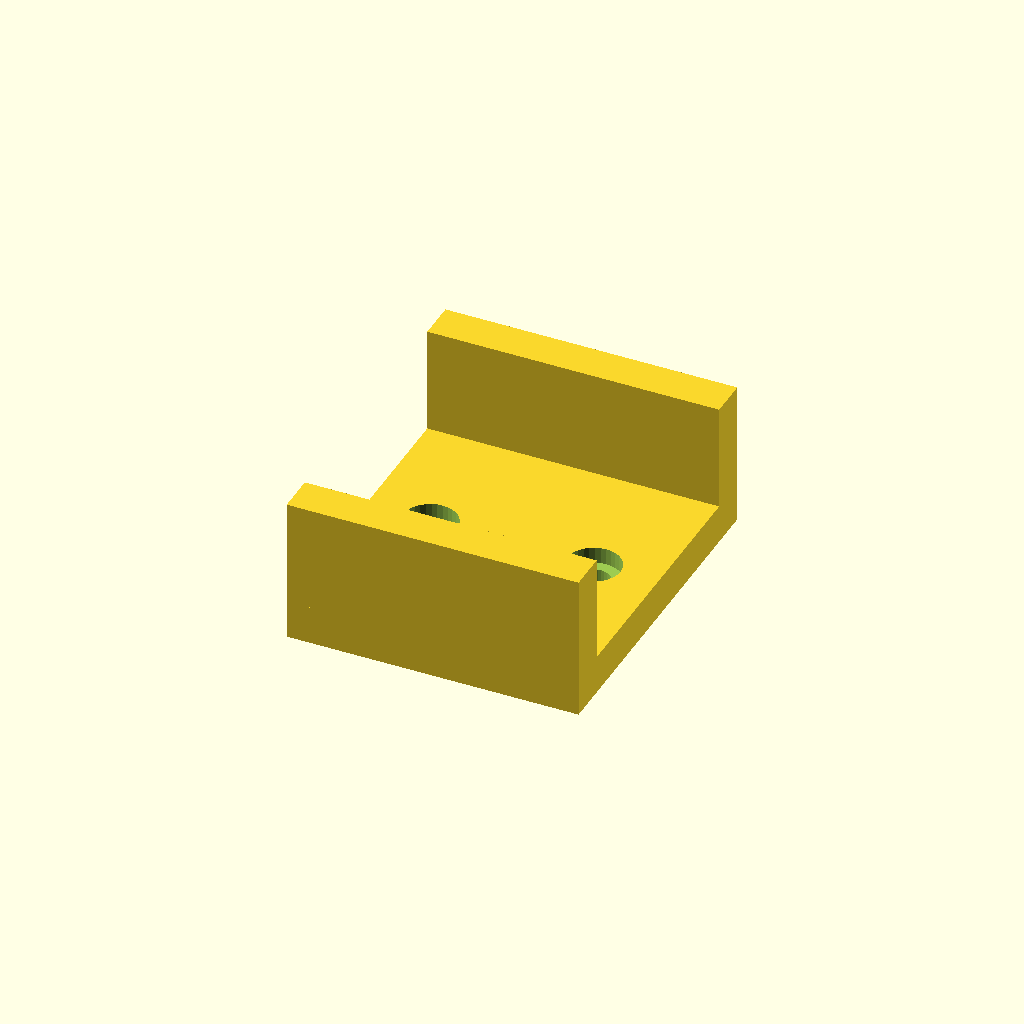
Cell 1 — every parameter at its default value.
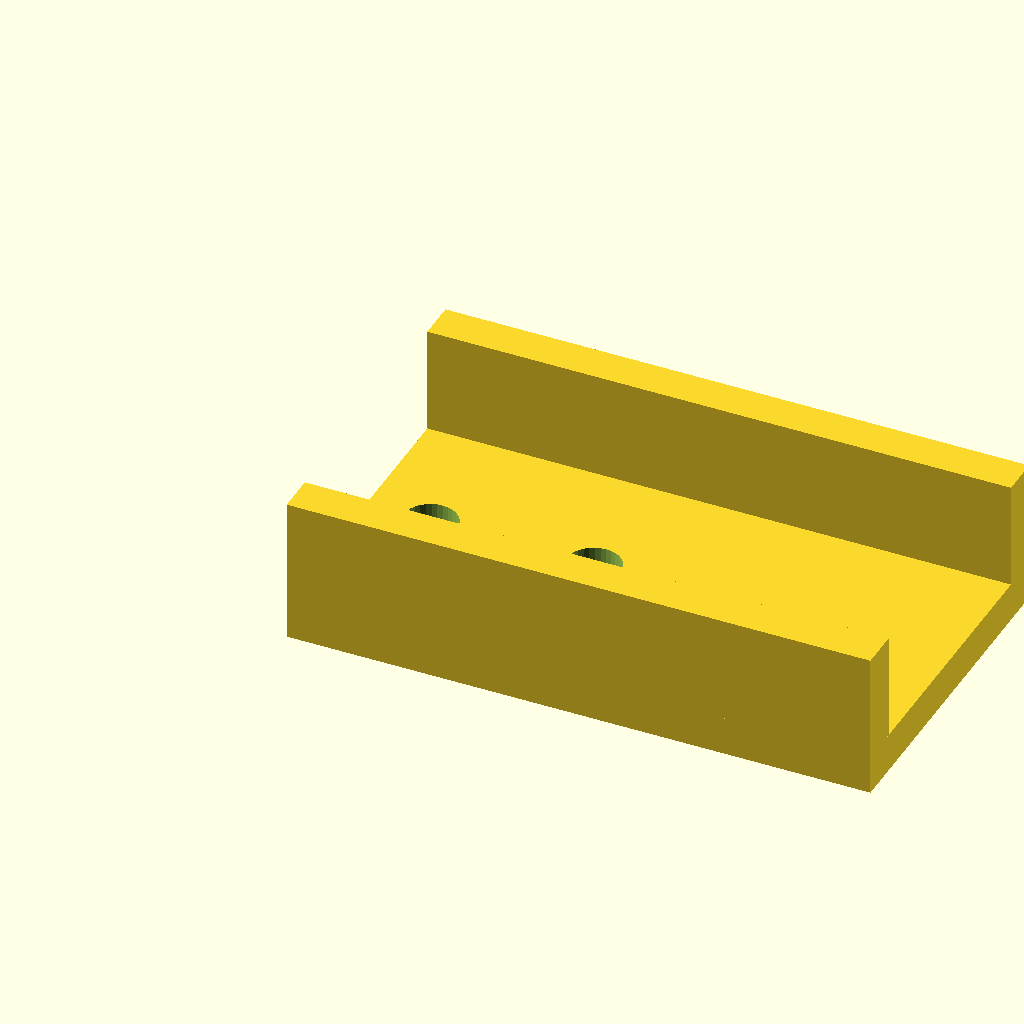
Cell 2: the same model with length = 120.
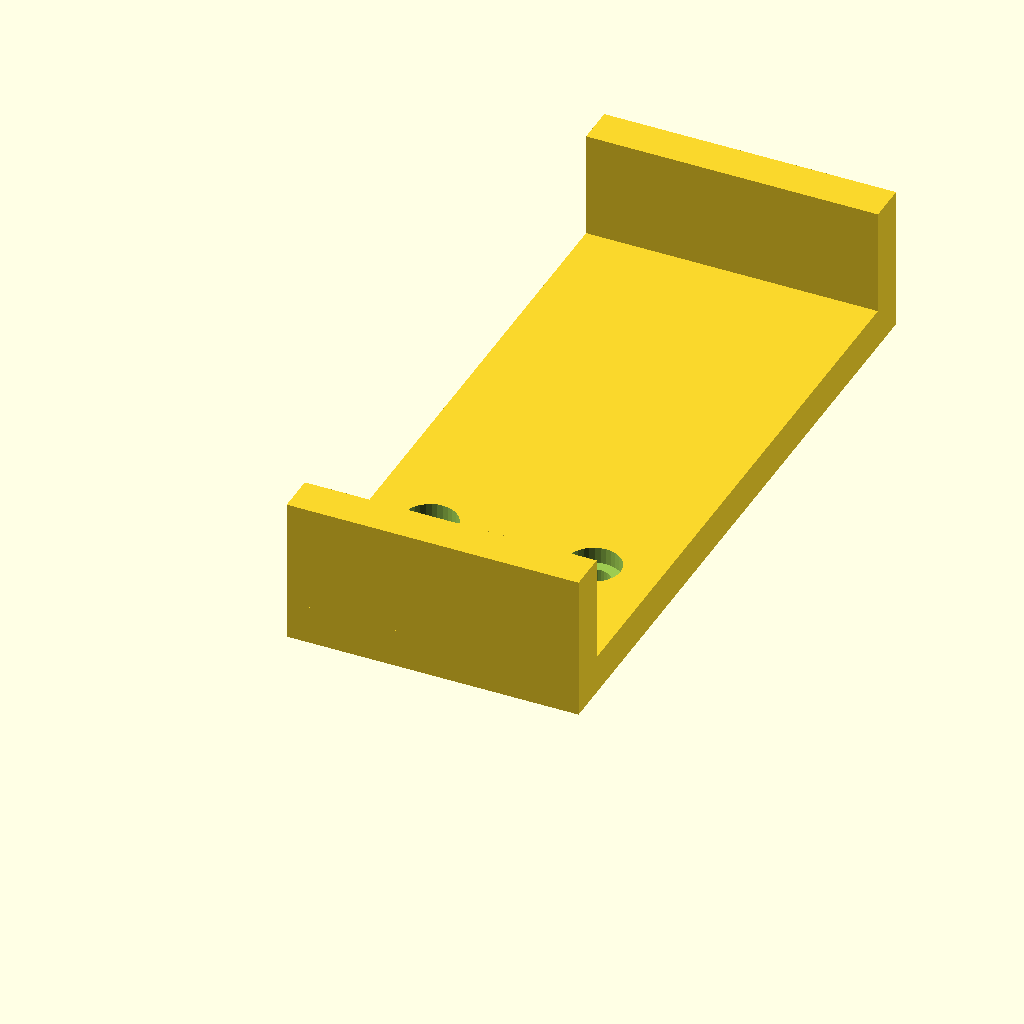
Cell 3: the same model with width = 140.
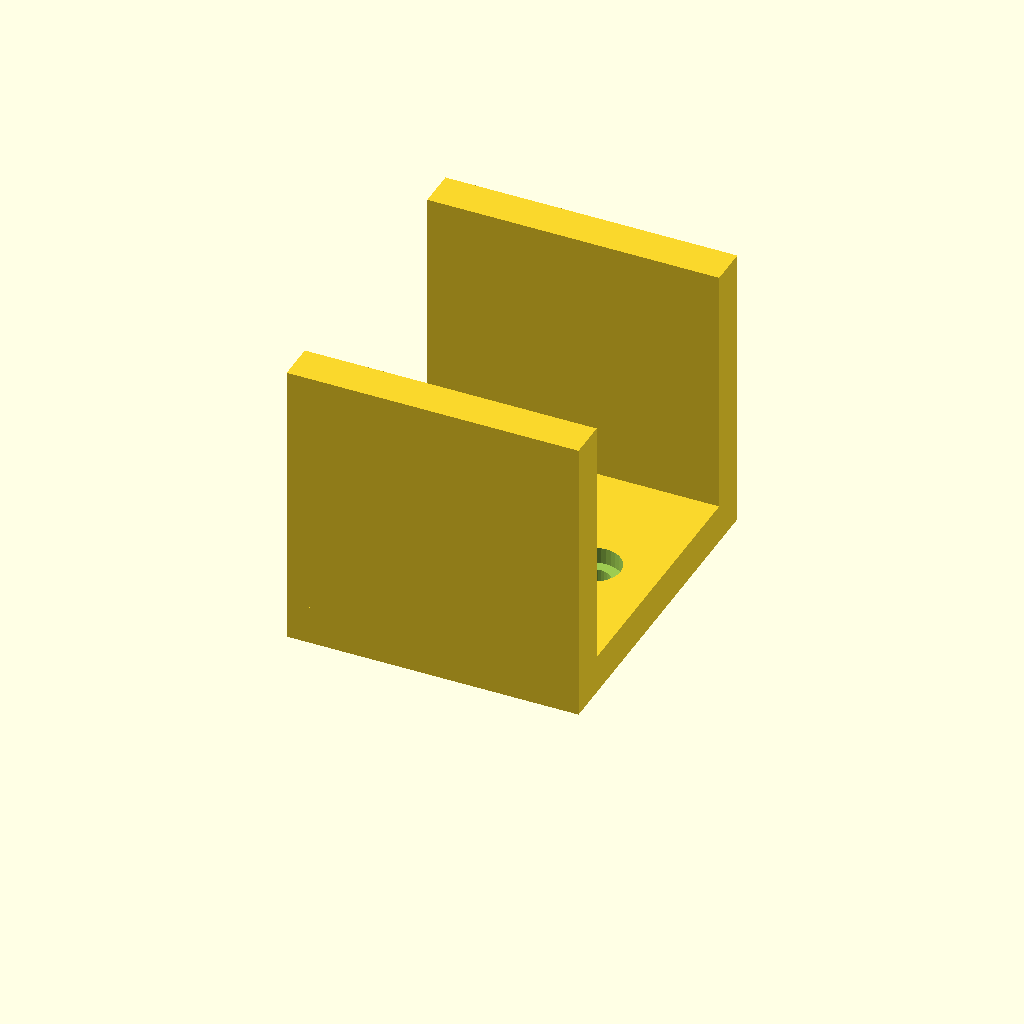
Cell 4: height = 60 (everything else at default).
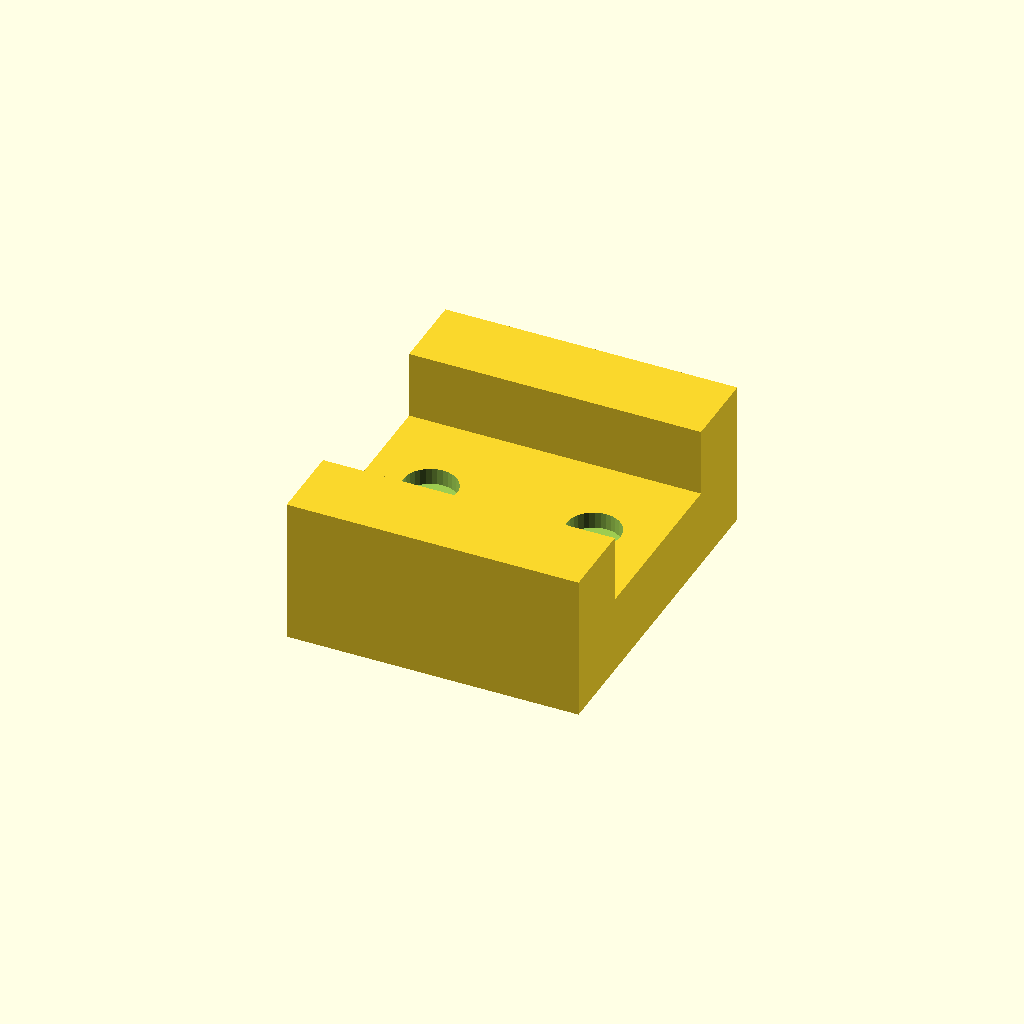
Cell 5: the same model with thick = 16.
All cells are drawn from one camera (rotation 55°, 0°, 25°, orthographic, colour scheme Cornfield), so only the parameter changes between them.
The OpenSCAD source (optional_data/data/gen2/ubrackets/part_0031.scad):
$fn = 32;

// ----------------------------------------------------------------------
// U-bracket: 60 x 70 x 30 mm
// ----------------------------------------------------------------------

// --- parameters (mm) ---
length = 60;              // outer length, X
width = 70;               // outer width, Y
height = 30;              // upright height, Z
thick = 8;                // wall thickness
hole_d = 6.6;             // clearance for M6
cb_d = 11;                // counterbore diameter
cb_h = 3.4;               // counterbore depth

module hole_z(px, py) {
  translate([px, py, -2.5]) cylinder(h = thick + 5, d = hole_d);
}
module hole_y_pz(pz) {
  /* through both uprights along Y */
  translate([0, -2.5, pz]) rotate([-90, 0, 0]) cylinder(h = width + 5, d = hole_d);
}
module cb_z(px, py) {
  translate([px, py, thick - cb_h]) cylinder(h = cb_h + 0.4, d = cb_d);
}

module base() {
  cube([length, width, thick]);
}

module uprights() {
  cube([length, thick, height]);
  translate([0, width - thick, 0]) cube([length, thick, height]);
}

difference() {
  union() {
    base();
    uprights();
  }
  hole_z(13.2, 35);
  cb_z(13.2, 35);
  hole_z(46.8, 35);
  cb_z(46.8, 35);
}
Customizer parameters (derived from the source; name, type, default, range or options):
length: number, default 60
width: number, default 70
height: number, default 30
thick: number, default 8
hole_d: number, default 6.6
cb_d: number, default 11
cb_h: number, default 3.4
